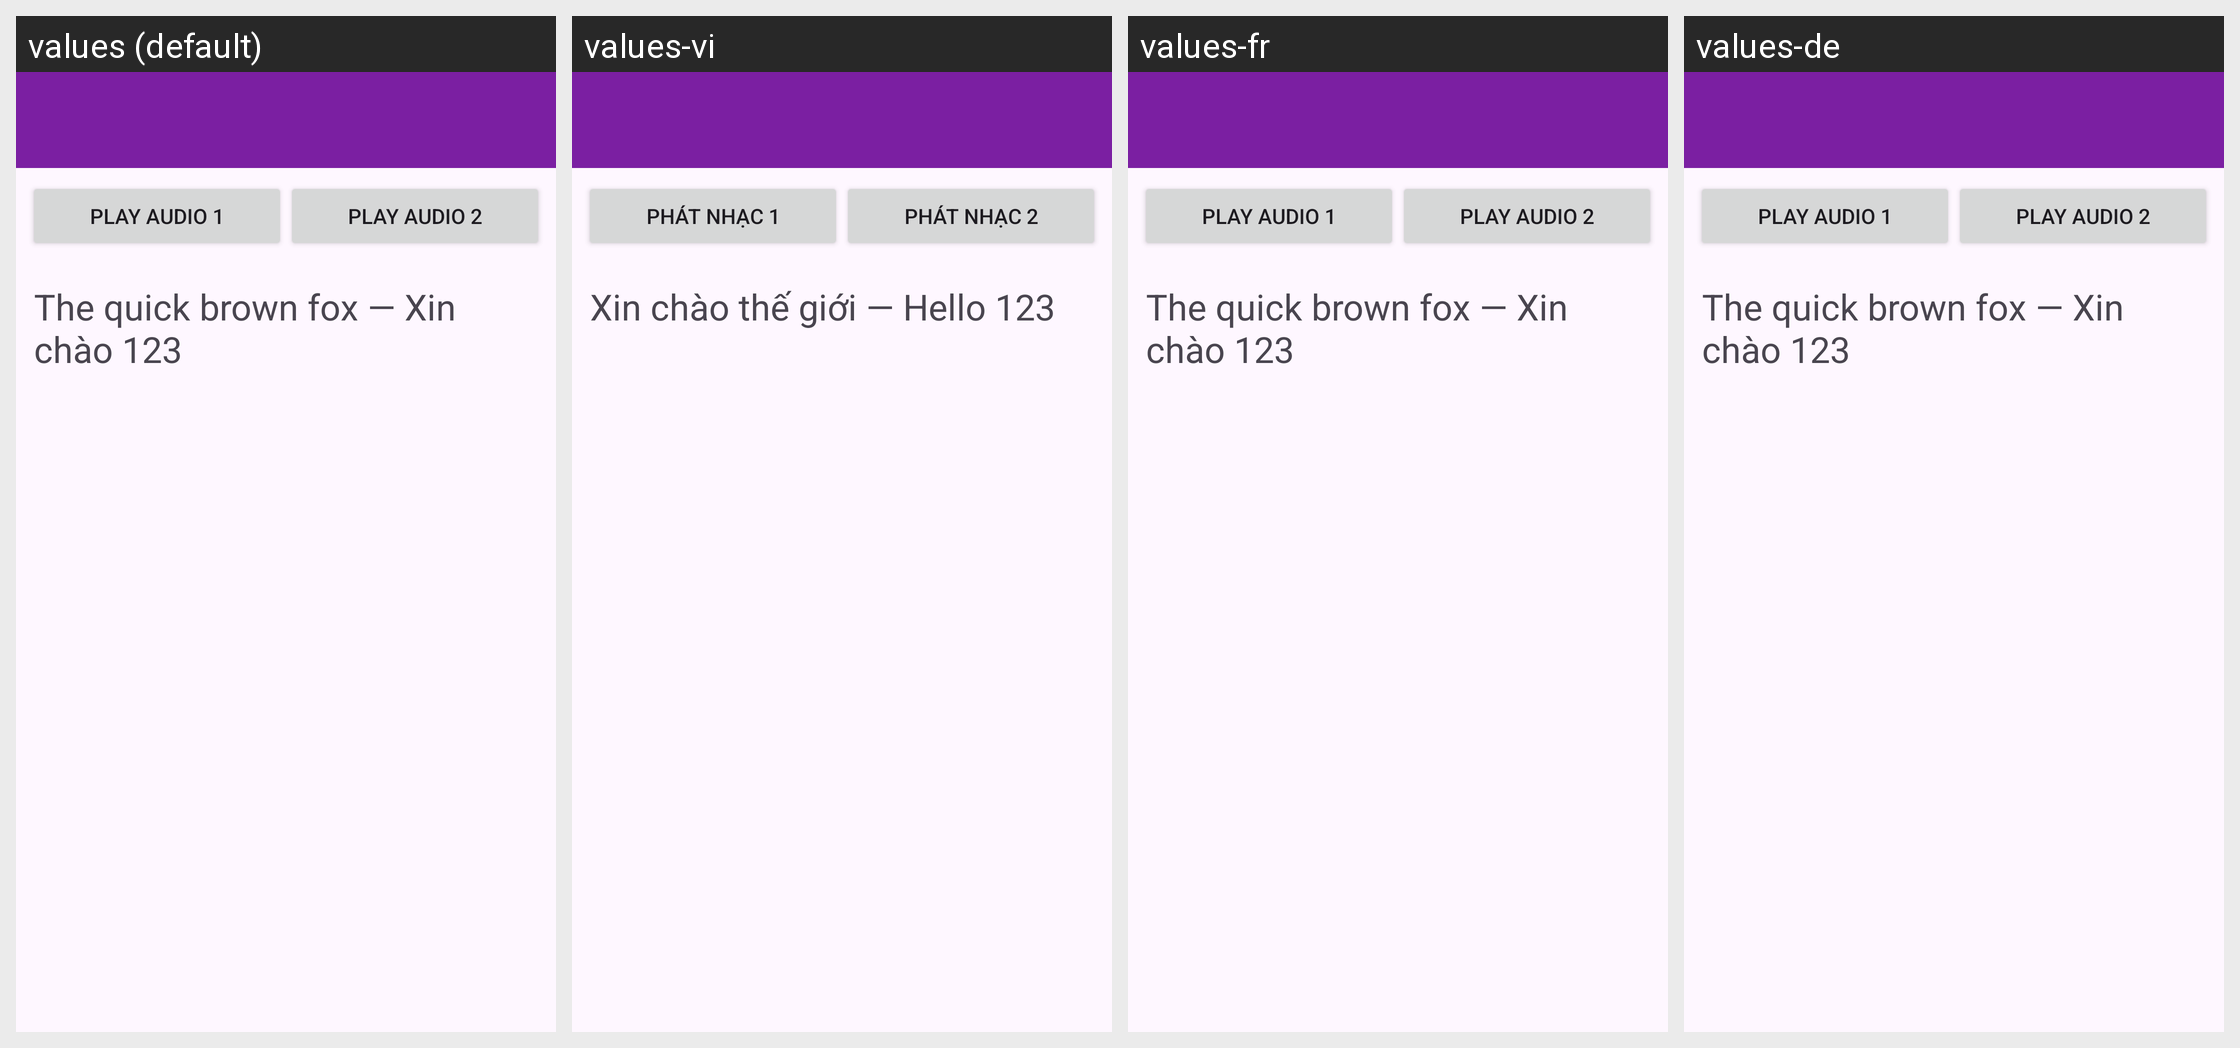

Translations of the strings shown on this Android screen, per locale in the grid:
Android screen res/layout/activity_font_and_music.xml rendered under 4 locales, left to right: values (default), values-vi, values-fr, values-de. Device: Nexus 5 (rendered at 1080×1920; each locale shown at half size, 540×960, under a caption strip naming it); theme Theme.K23411TEApp.
Strings drawn on this screen, with the default value and each locale's value (text and hints the layout hard-codes, and strings that could not be matched under every locale, appear in the picture but are not listed):

str_play_audio_1
  values: Play Audio 1
  values-vi: Phát nhạc 1
  values-fr: Play Audio 1  [not translated; the default value is used]
  values-de: Play Audio 1  [not translated; the default value is used]

str_play_audio_2
  values: Play Audio 2
  values-vi: Phát nhạc 2
  values-fr: Play Audio 2  [not translated; the default value is used]
  values-de: Play Audio 2  [not translated; the default value is used]

str_font_sample
  values: The quick brown fox — Xin chào 123
  values-vi: Xin chào thế giới — Hello 123
  values-fr: The quick brown fox — Xin chào 123  [not translated; the default value is used]
  values-de: The quick brown fox — Xin chào 123  [not translated; the default value is used]
